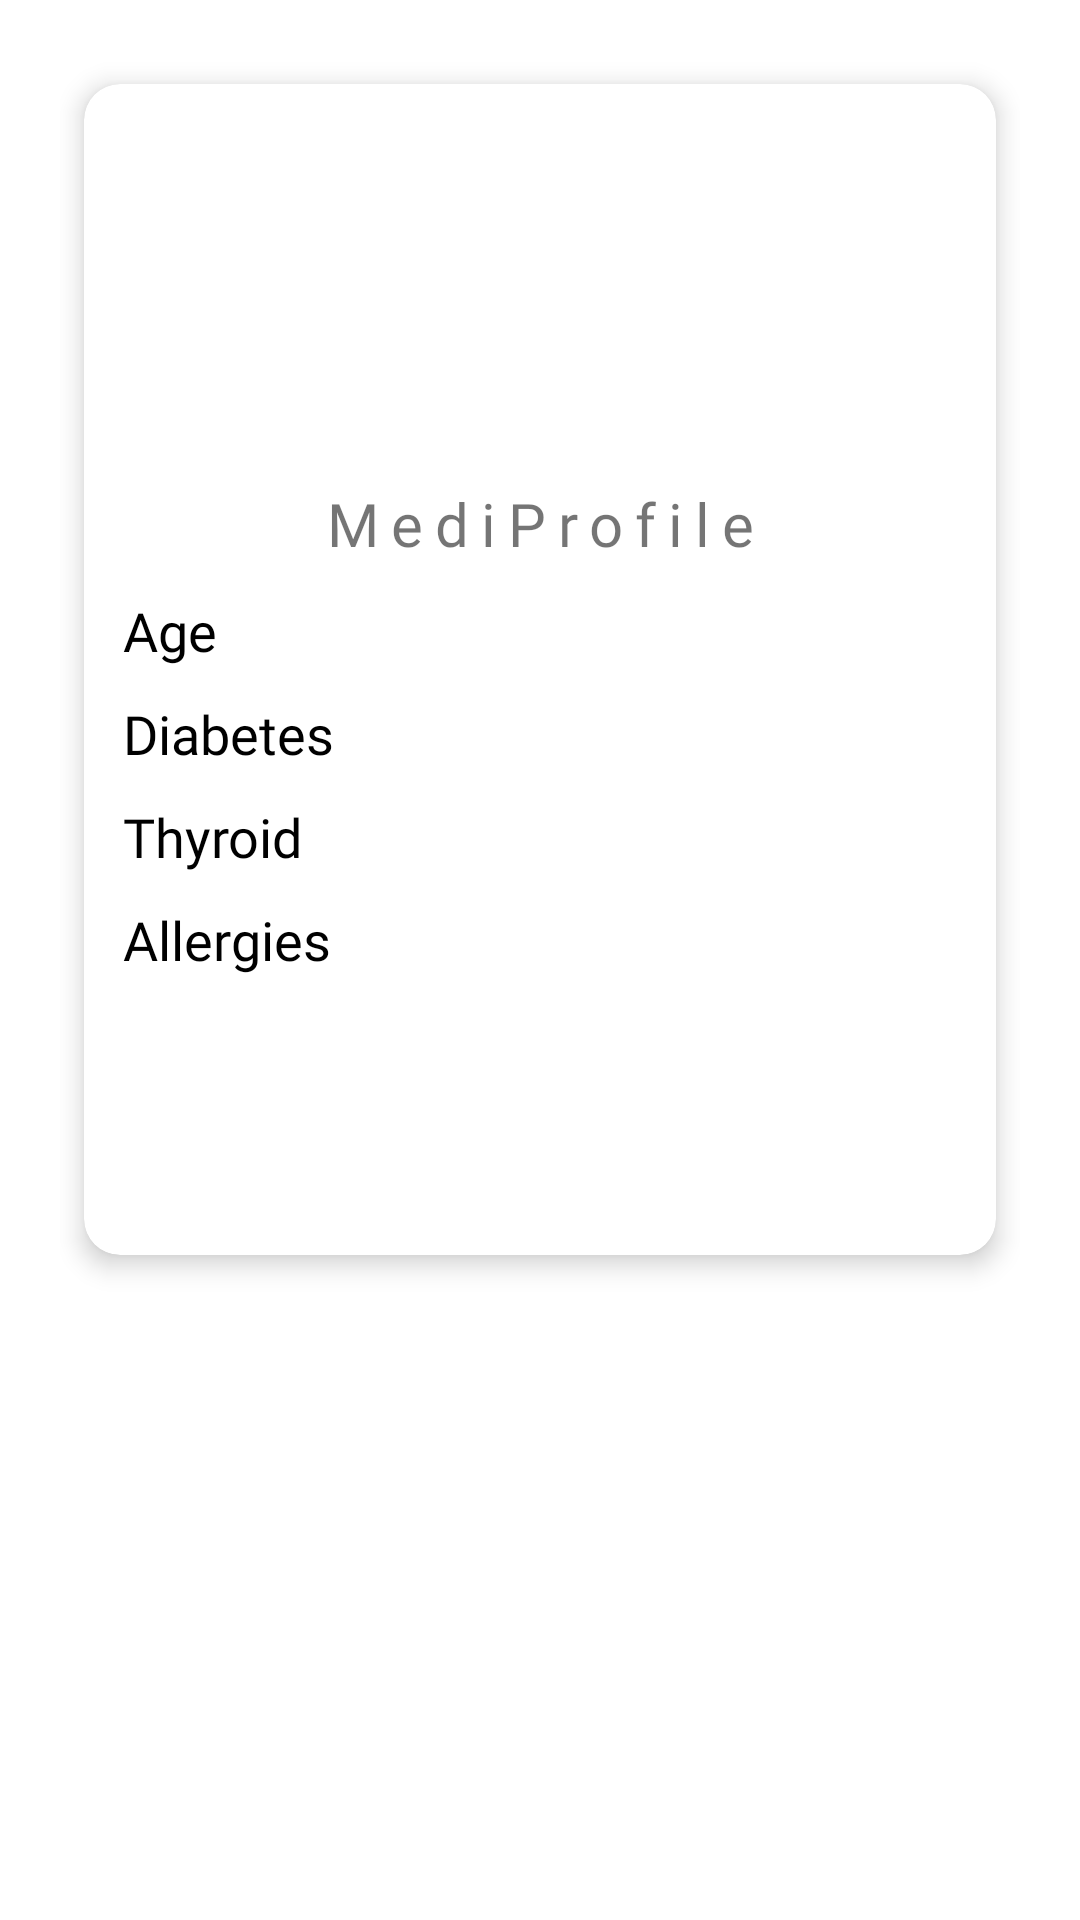

Layout XML and referenced resources for this Android screen:
<!-- AndroidManifest.xml: application theme Theme.GoodHeartHealthCare -->
<!-- res/layout/fragment_medical_profile.xml -->
<?xml version="1.0" encoding="utf-8"?>
<LinearLayout xmlns:android="http://schemas.android.com/apk/res/android"
    xmlns:tools="http://schemas.android.com/tools"
    android:layout_width="match_parent"
    android:layout_height="match_parent"
    xmlns:app="http://schemas.android.com/apk/res-auto"
    tools:context=".fragments.MedicalProfile"
    android:padding="20dp">

    <com.google.android.material.card.MaterialCardView
        android:layout_width="match_parent"
        android:layout_height="wrap_content"
        android:layout_margin="8dp"
        app:cardElevation="5dp"
        app:cardCornerRadius="12dp">

        <LinearLayout
            android:layout_width="match_parent"
            android:layout_height="wrap_content"
            android:orientation="vertical"
            android:padding="8dp">

            <ImageView
                android:layout_width="90dp"
                android:layout_height="90dp"
                android:src="@drawable/logo"
                android:layout_gravity="center_horizontal"
                android:layout_margin="15dp"/>

            <TextView
                android:layout_width="match_parent"
                android:layout_height="wrap_content"
                android:text="MediProfile"
                android:fontFamily="@font/cherry_cream_soda"
                android:gravity="center"
                android:padding="5dp"
                android:textSize="20sp"
                android:letterSpacing=".2"/>

            <LinearLayout
                android:layout_width="match_parent"
                android:layout_height="wrap_content"
                android:orientation="horizontal"
                android:layout_margin="5dp">
                <TextView
                    android:layout_width="0dp"
                    android:layout_weight="1"
                    android:layout_height="wrap_content"
                    android:text="Age"
                    android:textSize="18sp"
                    android:textColor="@color/black"
                    android:fontFamily="@font/nunito_sans" />

                <TextView
                    android:id="@+id/patientMediAge"
                    android:layout_width="0dp"
                    android:layout_weight="1"
                    android:layout_height="wrap_content"
                    android:textSize="18sp"
                    android:textColor="@color/black"
                    android:fontFamily="@font/nunito_sans" />
            </LinearLayout>

            <LinearLayout
                android:layout_width="match_parent"
                android:layout_height="wrap_content"
                android:orientation="horizontal"
                android:layout_margin="5dp">
                <TextView
                    android:layout_width="0dp"
                    android:layout_weight="1"
                    android:layout_height="wrap_content"
                    android:text="Diabetes"
                    android:textSize="18sp"
                    android:textColor="@color/black"
                    android:fontFamily="@font/nunito_sans" />

                <TextView
                    android:id="@+id/patientMediDiabetes"
                    android:layout_width="0dp"
                    android:layout_weight="1"
                    android:layout_height="wrap_content"
                    android:textSize="18sp"
                    android:textColor="@color/black"
                    android:fontFamily="@font/nunito_sans" />
            </LinearLayout>

            <LinearLayout
                android:layout_width="match_parent"
                android:layout_height="wrap_content"
                android:orientation="horizontal"
                android:layout_margin="5dp">
                <TextView
                    android:layout_width="0dp"
                    android:layout_weight="1"
                    android:layout_height="wrap_content"
                    android:text="Thyroid"
                    android:textSize="18sp"
                    android:textColor="@color/black"
                    android:fontFamily="@font/nunito_sans" />
                <TextView
                    android:id="@+id/patientMediThyroid"
                    android:layout_width="0dp"
                    android:layout_weight="1"
                    android:layout_height="wrap_content"
                    android:textSize="18sp"
                    android:textColor="@color/black"
                    android:fontFamily="@font/nunito_sans" />
            </LinearLayout>

            <LinearLayout
                android:layout_width="match_parent"
                android:layout_height="wrap_content"
                android:orientation="horizontal"
                android:layout_margin="5dp">
                <TextView
                    android:layout_width="0dp"
                    android:layout_weight="1"
                    android:layout_height="wrap_content"
                    android:text="Allergies"
                    android:textSize="18sp"
                    android:textColor="@color/black"
                    android:fontFamily="@font/nunito_sans" />
                <TextView
                    android:id="@+id/patientMediAllergies"
                    android:layout_width="0dp"
                    android:layout_weight="1"
                    android:layout_height="wrap_content"
                    android:textSize="18sp"
                    android:textColor="@color/black"
                    android:fontFamily="@font/nunito_sans" />
            </LinearLayout>

            <ImageView
                android:layout_width="match_parent"
                android:layout_height="80dp"
                android:src="@drawable/dashlogo"/>

        </LinearLayout>

    </com.google.android.material.card.MaterialCardView>

</LinearLayout>
<!-- resources referenced by this layout -->
<resources>
  <color name="black">#FF000000</color>
  <style name="Theme.GoodHeartHealthCare" parent="Theme.MaterialComponents.DayNight.NoActionBar">
          
          <item name="colorPrimary">@color/mainColor</item>
          <item name="colorPrimaryDark">@color/purple_700</item>
          <item name="colorAccent">@color/teal_200</item>
          
          <item name="colorSecondary">@color/teal_200</item>
          <item name="colorSecondaryVariant">@color/teal_700</item>
          <item name="colorOnSecondary">@color/black</item>
          
          <item name="android:statusBarColor" tools:targetApi="l">@color/mainColor</item>
      </style>
  <color name="mainColor">#0181C2</color>
  <color name="purple_700">#373028</color>
  <color name="teal_200">#FF03DAC5</color>
  <color name="teal_700">#FF018786</color>
</resources>
